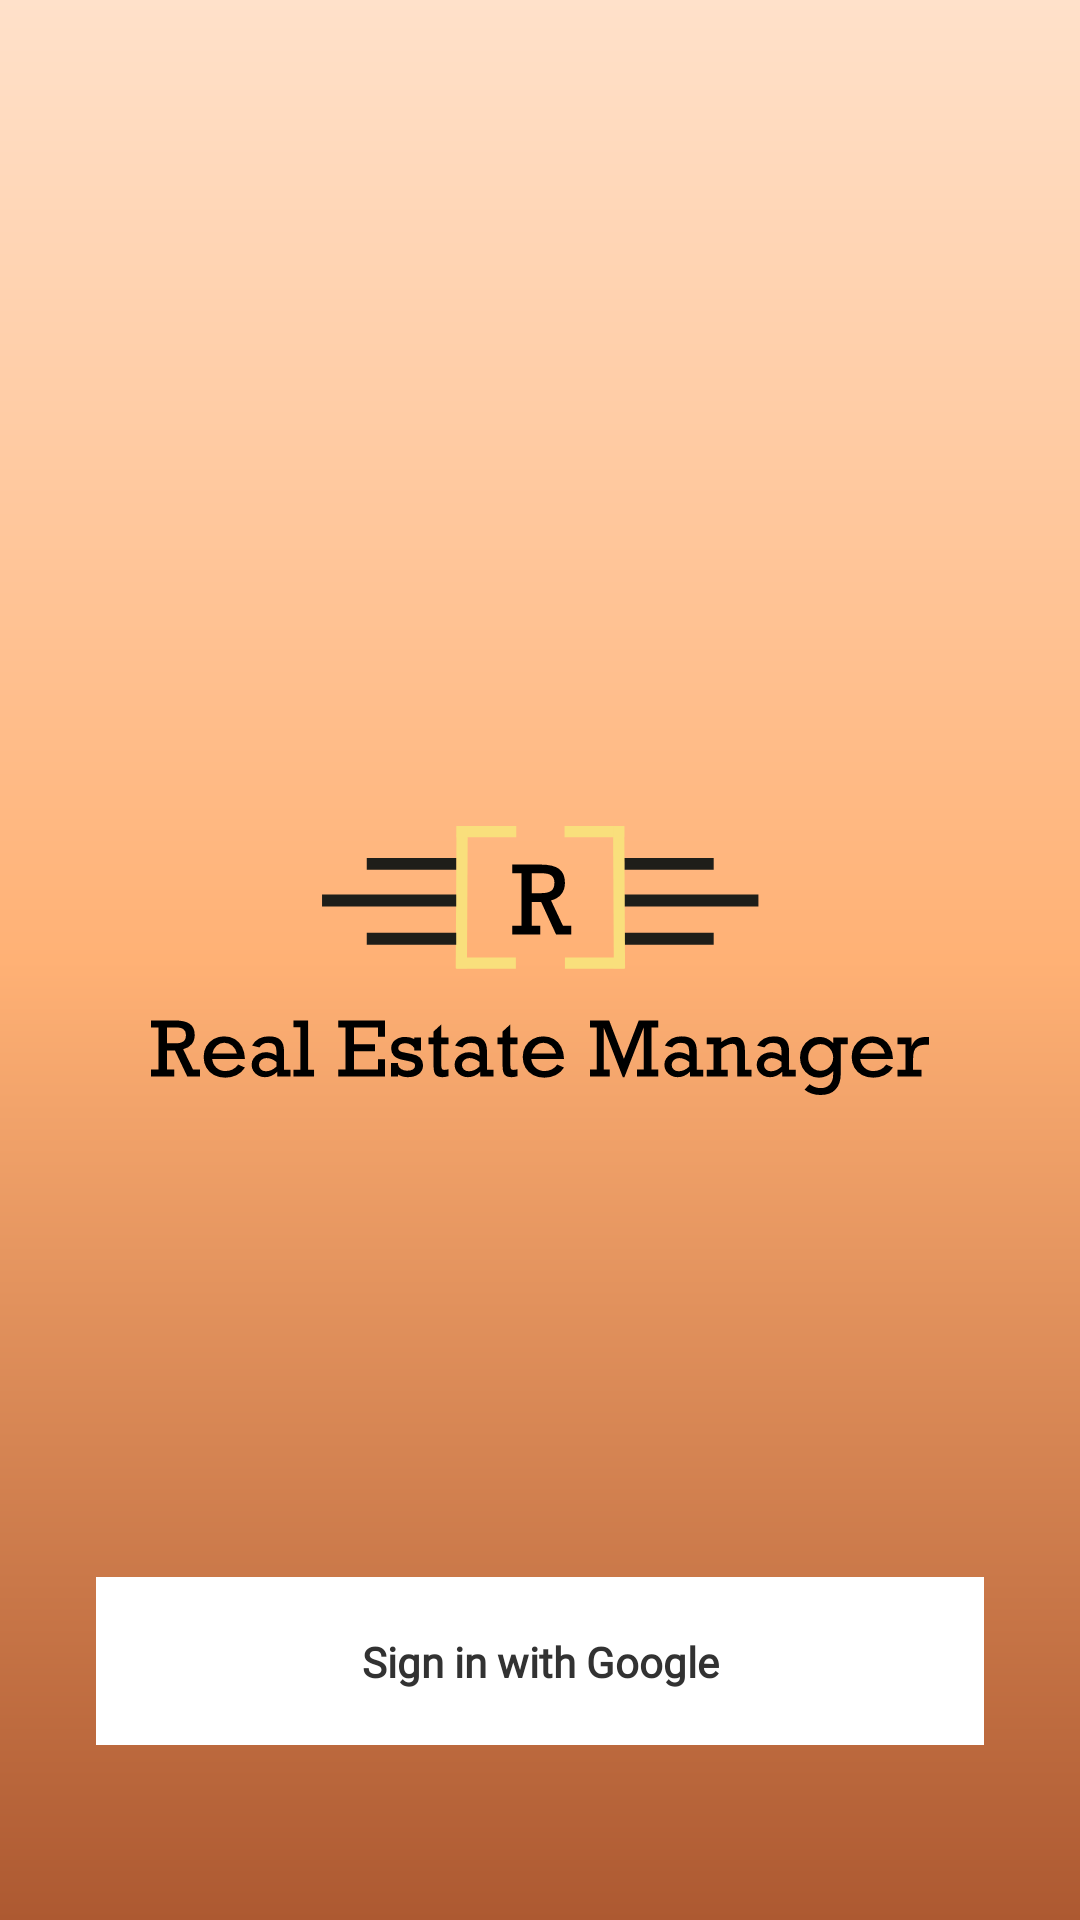

Android layout source for this screen:
<!-- AndroidManifest.xml: application theme AppTheme -->
<!-- res/layout/activity_login.xml -->
<?xml version="1.0" encoding="utf-8"?>
<layout xmlns:android="http://schemas.android.com/apk/res/android"
    xmlns:app="http://schemas.android.com/apk/res-auto">

    <androidx.constraintlayout.widget.ConstraintLayout
        android:layout_width="match_parent"
        android:layout_height="match_parent"
        android:fitsSystemWindows="true"
        android:background="@drawable/gradient_brown">

        <ImageView
            android:id="@+id/imageView2"
            android:layout_width="wrap_content"
            android:visibility="visible"
            android:layout_height="wrap_content"
            android:contentDescription="@string/app_logo"
            app:layout_constraintBottom_toBottomOf="parent"
            app:layout_constraintEnd_toEndOf="parent"
            app:layout_constraintStart_toStartOf="parent"
            app:layout_constraintTop_toTopOf="parent"
            app:layout_constraintVertical_bias="0.5"
            app:srcCompat="@drawable/ic_app_logo_with_text" />

        <ProgressBar
            android:visibility="gone"
            android:id="@+id/progress_bar"
            android:layout_width="wrap_content"
            android:layout_height="wrap_content"
            android:indeterminate="true"
            android:theme="@style/AppTheme.DarkBrown"
            app:layout_constraintBottom_toBottomOf="parent"
            app:layout_constraintEnd_toEndOf="parent"
            app:layout_constraintStart_toStartOf="parent"
            app:layout_constraintTop_toTopOf="parent" />

        <androidx.constraintlayout.widget.ConstraintLayout
            android:id="@+id/google_sign_in_btn"
            android:layout_width="match_parent"
            android:layout_height="?actionBarSize"
            android:layout_marginStart="@dimen/margin_login_page"
            android:layout_marginEnd="@dimen/margin_login_page"
            android:background="@color/white"
            android:orientation="horizontal"
            app:layout_constraintVertical_bias="0.9"
            app:layout_constraintBottom_toBottomOf="parent"
            app:layout_constraintEnd_toEndOf="parent"
            app:layout_constraintStart_toStartOf="parent"
            app:layout_constraintTop_toTopOf="parent">

            <ImageView
                android:layout_width="wrap_content"
                android:layout_height="wrap_content"
                android:layout_gravity="center"
                android:layout_margin="@dimen/margin_default"
                android:contentDescription="@string/google_logo"
                app:layout_constraintStart_toStartOf="parent"
                app:layout_constraintTop_toTopOf="parent"
                app:srcCompat="@drawable/fui_ic_googleg_color_24dp" />


            <TextView
                android:layout_width="wrap_content"
                android:layout_height="wrap_content"
                android:text="@string/sign_in_with_google"
                style="@style/DrawerStyle"
                android:textColor="@color/common_google_signin_btn_text_light_default"
                android:textStyle="bold"
                app:layout_constraintBottom_toBottomOf="parent"
                app:layout_constraintEnd_toEndOf="parent"
                app:layout_constraintHorizontal_bias="0.5"
                app:layout_constraintStart_toStartOf="parent"
                app:layout_constraintTop_toTopOf="parent" />

        </androidx.constraintlayout.widget.ConstraintLayout>
    </androidx.constraintlayout.widget.ConstraintLayout>
</layout>
<!-- resources referenced by this layout -->
<resources>
  <color name="white">#FFFFFF</color>
  <dimen name="margin_default">16dp</dimen>
  <dimen name="margin_login_page">32dp</dimen>
  <!-- drawable gradient_brown (drawable) -->
  <?xml version="1.0" encoding="utf-8"?>
  <shape
      xmlns:android="http://schemas.android.com/apk/res/android"
      android:shape="rectangle">
      <gradient
          android:startColor="@color/colorPrimary"
          android:centerColor="@color/colorAccent"
          android:endColor="#FFE1CA"
          android:angle="90" />
  </shape>
  <!-- drawable ic_app_logo_with_text: vector/xml drawable (drawable, 11425 chars, omitted) -->
  <string name="app_logo">App logo</string>
  <string name="google_logo">google logo</string>
  <string name="sign_in_with_google">Sign in with Google</string>
  <style name="AppTheme.DarkBrown">
          <item name="colorAccent">@color/colorPrimaryDark</item>
      </style>
  <style name="DrawerStyle" parent="@style/Widget.AppCompat.DrawerArrowToggle">
          <item name="color">@color/white</item>
      </style>
  <style name="AppTheme" parent="Theme.MaterialComponents.Light.NoActionBar">
          
          <item name="colorPrimary">@color/colorPrimary</item>
          <item name="colorPrimaryDark">@color/colorPrimaryDark</item>
          <item name="colorAccent">@color/colorAccent</item>
          <item name="drawerArrowStyle">@style/DrawerStyle</item>
          <item name="fontFamily">@font/rockwell_nova</item>
          <item name="chipStyle">@style/CustomChipStyle</item>
          <item name="android:textColor">@android:color/secondary_text_light</item>
      </style>
  <color name="colorPrimary">#AD5931</color>
  <color name="colorAccent">#FFB175</color>
  <color name="colorPrimaryDark">#854425</color>
  <style name="CustomChipStyle" parent="Widget.MaterialComponents.Chip.Choice">
          <item name="chipBackgroundColor">@color/chip_background_color</item>
          <item name="android:textColor">@color/chip_text_color</item>
          <item name="cornerRadius">4dp</item>
          <item name="cornerFamily">cut</item>
          <item name="shapeAppearanceOverlay">@null</item>
          <item name="android:checkable">true</item>
          <item name="checkedIconVisible">false</item>
      </style>
</resources>
